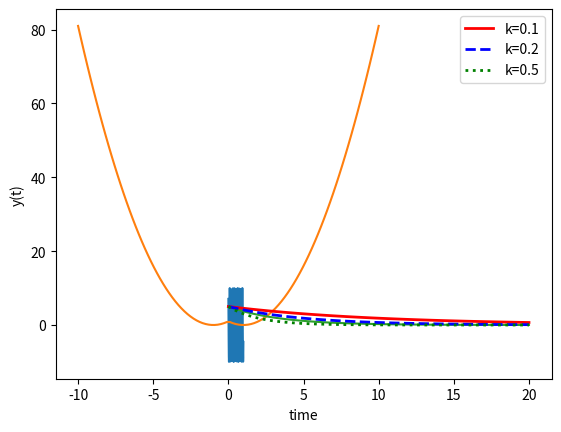

Generate this figure with matplotlib:
import numpy as np

A = np.array([[1,2,3],[4,5,6]])
print(A, A.shape)

A2 = np.asarray([[1,2,3],[4,5,6]])
print(A2, A2.shape)

b = np.array([[7,8,9]])
# axis=0 - concatena a lo largo de las filas
print(np.concatenate((A, b), axis=0))

print(np.vstack((A, b)))

# axis=0 - concatenate a lo largo de las filas
np.append(A, b, axis=0)

c = np.array([[7],[8]])
# c = np.array([[7,8]]).T
# axis=0 - concatena a lo largo de las columnas
print(np.concatenate((A, c), axis=1))

print(np.hstack((A,c)))

# axis=0 - concatena a lo largo de las columnas
print(np.append(A, c, axis=1))

Ac = np.append(A, b, axis=0)
np.linalg.det(Ac)

np.linalg.matrix_rank(Ac)

np.linalg.norm(Ac)

np.sqrt(np.sum(Ac**2))

A = np.array([[1, 3, 5],[2, 5, 1],[2,3,8]])
b = np.array([[10, 8, 13]]).T

x1 = np.linalg.inv(A)@b
print(x1)

x2 = np.linalg.inv(A).dot(b)
print(x2)

x2 = np.linalg.solve(A,b)
print(x2)

#Hacer codigo aqui


A = np.array([[1, 3, 5],[2, 5, 1],[2,3,8]])
B = np.array([[2, 4, 1],[3, 6, 2],[7,2,5]])

A@B

B@A

A.dot(B)

np.linalg.inv(A).dot(B) #A^(-1)B

np.linalg.solve(A,B)

#Hacer codigo aqui

x = np.array([1,2,3,4])
x2 = x**2
print(x2)

#Hacer codigo aqui

A = 10
w = 60
theta = np.radians(45)
t = np.linspace(0,1,100) # arreglo
y = A*np.cos(w*t+theta)

import matplotlib.pyplot as plt

plt.plot(t,y)





import numpy as np

def ecuacion(x):
  if x < 0:
    return x**2+2*x+1
  else:
    return x**2-2*x+1

ecuacion_vec = np.vectorize(ecuacion)

x = np.linspace(-10,10,100)
res = ecuacion_vec(x)

plt.plot(x,res)

def f(x):
  return x[0]**2+x[0]*x[1]

X = np.array([[0,0],[0,1],[1,0],[1,1]])

print("Eje 0: ", np.apply_along_axis(f,0,X))
print("Eje 1: ", np.apply_along_axis(f,1,X))

import numpy as np
from scipy.integrate import odeint
import matplotlib.pyplot as plt

# Funcio que retorna dy/dt
def model(y,t):
    k = 0.3
    dydt = -k * y
    return dydt

# condicion inicial
y0 = 5

# vector de tiempos
t = np.linspace(0,20)

# solucion de la ODE
y = odeint(model,y0,t)

# plot resultados
plt.plot(t,y)
plt.xlabel('time')
plt.ylabel('y(t)')
plt.show()

def model(y,t,k):
    dydt = -k * y
    return dydt

# solucionar ODEs
k = 0.1
y1 = odeint(model,y0,t,args=(k,))
k = 0.2
y2 = odeint(model,y0,t,args=(k,))
k = 0.5
y3 = odeint(model,y0,t,args=(k,))

# plot resultados
plt.plot(t,y1,'r-',linewidth=2,label='k=0.1')
plt.plot(t,y2,'b--',linewidth=2,label='k=0.2')
plt.plot(t,y3,'g:',linewidth=2,label='k=0.5')
plt.xlabel('time')
plt.ylabel('y(t)')
plt.legend()
plt.show()

# funcion que recibe y,dy/dt,d2y/dt2
# funcion que retorna dy/dt,d2y/dt2,d3y/dt3
def model(x,t,u): #x is a vector of 3 dimensions
    a = 1
    b = 2
    c = 3

    y = x[0]
    dydt = x[1]
    d2ydt2 = x[2]

    d3ydt3 = - a*d2ydt2 - b*dydt - c*y + u #Derivada de mayor orden

    return np.array([dydt,d2ydt2,d3ydt3])

#Hacer codigo aqui


#Hacer codigo aqui
